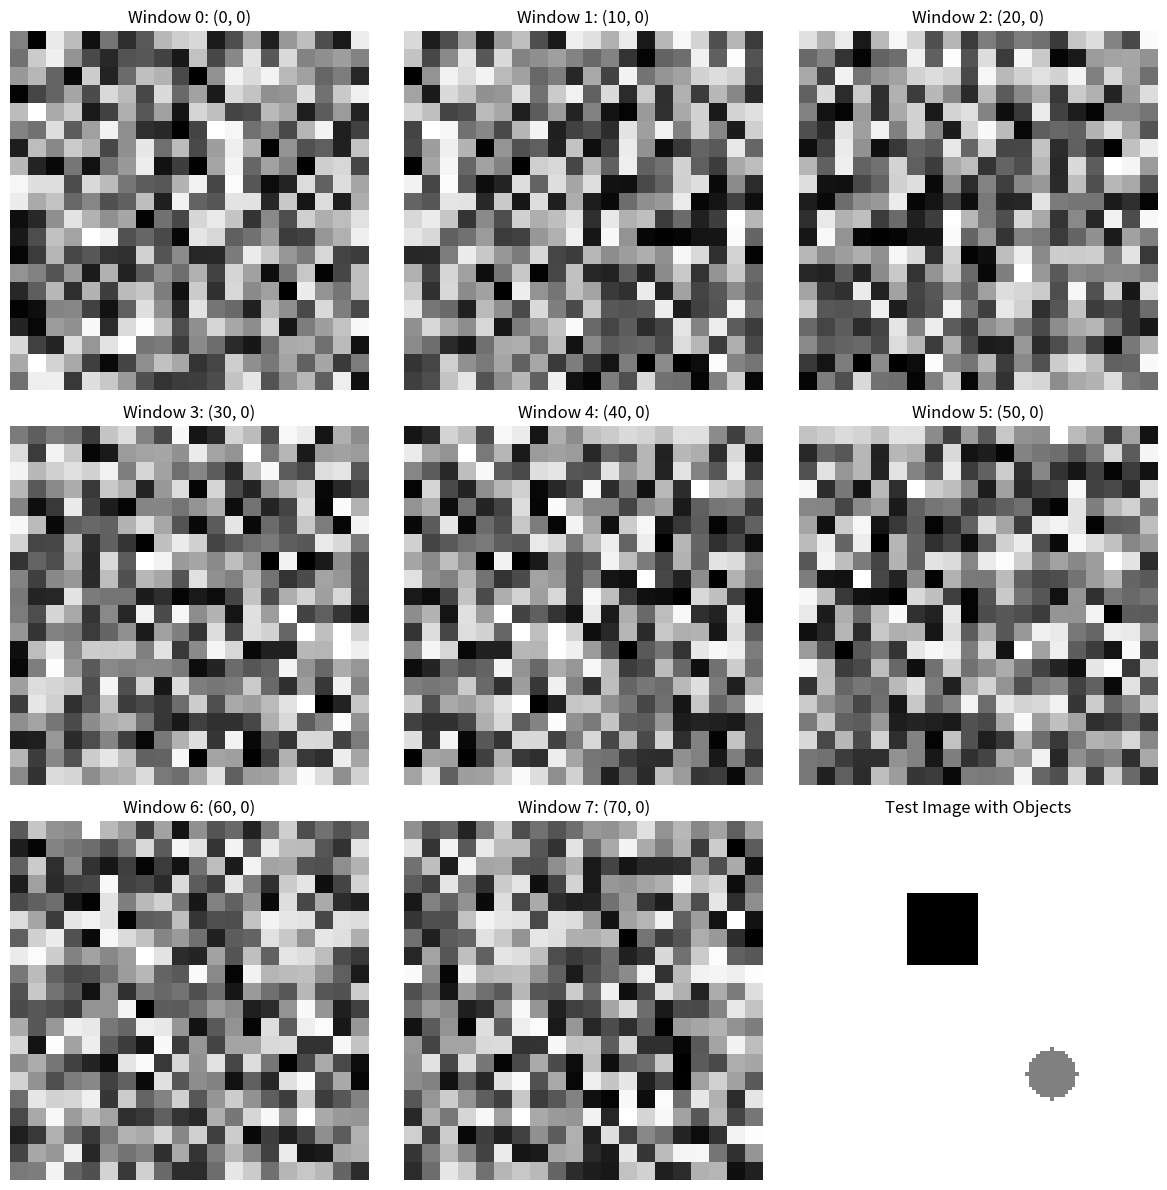

The script that saved this image: (Note: this script raises an exception after producing the figure.)
import matplotlib.pyplot as plt
import numpy as np
from matplotlib.patches import Rectangle

def sliding_window(image, window_size, step_size):
    """スライディングウィンドウを生成
    
    Args:
        image: 入力画像（2次元配列）
        window_size: ウィンドウサイズ (width, height)
        step_size: ステップサイズ (x_step, y_step)
    
    Returns:
        ウィンドウの位置と画像スライスのリスト
    """
    windows = []
    h, w = len(image), len(image[0])
    window_w, window_h = window_size
    step_x, step_y = step_size
    
    for y in range(0, h - window_h + 1, step_y):
        for x in range(0, w - window_w + 1, step_x):
            window = image[y:y+window_h, x:x+window_w]
            windows.append((x, y, window))
    
    return windows

# テスト用のダミー画像
test_image = np.random.rand(100, 100)
windows = sliding_window(test_image, (20, 20), (10, 10))

print(f"生成されたウィンドウ数: {len(windows)}")
print(f"最初のウィンドウ位置: {windows[0][:2]}")

def visualize_sliding_window(image, window_size, step_size, num_windows_to_show=9):
    """スライディングウィンドウを可視化"""
    windows = sliding_window(image, window_size, step_size)
    
    fig, axes = plt.subplots(3, 3, figsize=(12, 12))
    axes = axes.flatten()
    
    for i in range(min(num_windows_to_show, len(windows))):
        x, y, window = windows[i]
        axes[i].imshow(window, cmap='gray')
        axes[i].set_title(f'Window {i}: ({x}, {y})')
        axes[i].axis('off')
    
    plt.tight_layout()
    plt.show()

# ウィンドウの可視化
visualize_sliding_window(test_image, (20, 20), (10, 10))

def create_test_image_with_objects():
    """テスト用の物体付き画像を作成"""
    # 100x100の白い画像
    image = np.ones((100, 100)) * 255
    
    # 物体1: 20x20の黒い矩形
    image[20:40, 30:50] = 0
    
    # 物体2: 15x15の灰色の円
    center_y, center_x = 70, 70
    radius = 7
    for y in range(max(0, center_y-radius), min(100, center_y+radius+1)):
        for x in range(max(0, center_x-radius), min(100, center_x+radius+1)):
            if (x - center_x)**2 + (y - center_y)**2 <= radius**2:
                image[y, x] = 128
    
    return image

# テスト画像を作成
test_img_with_objects = create_test_image_with_objects()
plt.imshow(test_img_with_objects, cmap='gray')
plt.title('Test Image with Objects')
plt.axis('off')
plt.show()

def simple_object_detector(window, threshold=0.1):
    """単純な物体検出器
    
    ウィンドウ内の暗いピクセルの割合が閾値を超えたら物体と判定
    """
    dark_pixels = np.sum(window < 200)  # 200以下のピクセルを「暗い」と判定
    total_pixels = window.size
    dark_ratio = dark_pixels / total_pixels
    
    return dark_ratio > threshold

def detect_objects_with_sliding_window(image, window_size, step_size, threshold=0.1):
    """スライディングウィンドウで物体を検出"""
    windows = sliding_window(image, window_size, step_size)
    detections = []
    
    for x, y, window in windows:
        if simple_object_detector(window, threshold):
            detections.append((x, y, window_size[0], window_size[1]))
    
    return detections

# 物体検出を実行
detections = detect_objects_with_sliding_window(
    test_img_with_objects, 
    window_size=(15, 15), 
    step_size=5,
    threshold=0.1
)

print(f"検出された物体数: {len(detections)}")
for i, (x, y, w, h) in enumerate(detections):
    print(f"物体 {i+1}: 位置=({x}, {y}), サイズ=({w}, {h})")

def visualize_detections(image, detections):
    """検出結果を可視化"""
    plt.figure(figsize=(10, 8))
    plt.imshow(image, cmap='gray')
    
    # 検出枠を描画
    for x, y, w, h in detections:
        rect = Rectangle((x, y), w, h, linewidth=2, edgecolor='red', facecolor='none')
        plt.gca().add_patch(rect)
    
    plt.title('Object Detection Results')
    plt.axis('off')
    plt.show()

# 検出結果の可視化
visualize_detections(test_img_with_objects, detections)

def calculate_iou(box1, box2):
    """2つのバウンディングボックスのIOUを計算"""
    # box = (x, y, w, h)
    x1, y1, w1, h1 = box1
    x2, y2, w2, h2 = box2
    
    # 交差部分の座標
    x_left = max(x1, x2)
    y_top = max(y1, y2)
    x_right = min(x1 + w1, x2 + w2)
    y_bottom = min(y1 + h1, y2 + h2)
    
    if x_right < x_left or y_bottom < y_top:
        return 0.0
    
    intersection_area = (x_right - x_left) * (y_bottom - y_top)
    box1_area = w1 * h1
    box2_area = w2 * h2
    union_area = box1_area + box2_area - intersection_area
    
    return intersection_area / union_area

def non_max_suppression(detections, iou_threshold=0.5):
    """非最大値抑制を実行"""
    if not detections:
        return []
    
    # スコア順にソート（今回はランダムなスコアを割り当て）
    detections_with_scores = []
    for i, det in enumerate(detections):
        # ダミーのスコア：面積が大きいほど高いスコア
        score = det[2] * det[3]
        detections_with_scores.append((score, i, det))
    
    detections_with_scores.sort(reverse=True)
    
    suppressed = []
    used = [False] * len(detections)
    
    while detections_with_scores:
        best_score, best_idx, best_det = detections_with_scores.pop(0)
        if used[best_idx]:
            continue
        
        suppressed.append(best_det)
        used[best_idx] = True
        
        # IOUが閾値より大きい検出を抑制
        for score, idx, det in detections_with_scores:
            if not used[idx] and calculate_iou(best_det, det) > iou_threshold:
                used[idx] = True
    
    return suppressed

# NMSの実行
detections_with_overlap = [
    (25, 25, 20, 20),  # 物体1
    (30, 30, 20, 20),  # 物体1と重複
    (70, 70, 15, 15),  # 物体2
    (75, 75, 15, 15),  # 物体2と重複
    (10, 10, 10, 10),  # 偽陽性
]

nms_result = non_max_suppression(detections_with_overlap, iou_threshold=0.5)
print(f"NMS後の検出数: {len(nms_result)}")
for i, (x, y, w, h) in enumerate(nms_result):
    print(f"選択された検出 {i+1}: 位置=({x}, {y}), サイズ=({w}, {h})")

def visualize_nms(image, original_detections, nms_result):
    """NMSの前後を比較表示"""
    fig, (ax1, ax2) = plt.subplots(1, 2, figsize=(15, 6))
    
    # NMS前
    ax1.imshow(image, cmap='gray')
    for x, y, w, h in original_detections:
        rect = Rectangle((x, y), w, h, linewidth=1, edgecolor='blue', facecolor='none')
        ax1.add_patch(rect)
    ax1.set_title('Before NMS')
    ax1.axis('off')
    
    # NMS後
    ax2.imshow(image, cmap='gray')
    for x, y, w, h in nms_result:
        rect = Rectangle((x, y), w, h, linewidth=2, edgecolor='red', facecolor='none')
        ax2.add_patch(rect)
    ax2.set_title('After NMS')
    ax2.axis('off')
    
    plt.tight_layout()
    plt.show()

# NMSの可視化
visualize_nms(test_img_with_objects, detections, nms_result)

def multi_scale_object_detection(image, scales, window_size, step_size, threshold=0.1):
    """マルチスケール物体検出"""
    all_detections = []
    
    for scale in scales:
        # スケールに応じた画像サイズの変化
        scaled_size = int(window_size[0] * scale), int(window_size[1] * scale)
        
        # 画像をリサイズ（補間）
        h, w = len(image), len(image[0])
        scaled_h, scaled_w = int(h * scale), int(w * scale)
        
        # 簡易的なリサイズ（最近傍補間）
        scaled_image = np.zeros((scaled_h, scaled_w))
        for y in range(scaled_h):
            for x in range(scaled_w):
                orig_y = int(y / scale)
                orig_x = int(x / scale)
                if orig_y < h and orig_x < w:
                    scaled_image[y, x] = image[orig_y, orig_x]
        
        # スケーリングされた画像で検出
        scaled_detections = detect_objects_with_sliding_window(
            scaled_image, 
            scaled_size, 
            step_size,
            threshold
        )
        
        # 元のスケールに戻す
        original_scale_detections = []
        for x, y, w, h in scaled_detections:
            orig_x = int(x / scale)
            orig_y = int(y / scale)
            orig_w = int(w / scale)
            orig_h = int(h / scale)
            original_scale_detections.append((orig_x, orig_y, orig_w, orig_h))
        
        all_detections.extend(original_scale_detections)
        
        print(f"スケール {scale:.2f}: {len(scaled_detections)}個検出")
    
    # すべての検出に対してNMSを実行
    final_detections = non_max_suppression(all_detections, iou_threshold=0.3)
    
    return final_detections

# マルチスケール検出
scales = [0.5, 1.0, 1.5]  # 50%, 100%, 150%のスケール
multi_scale_detections = multi_scale_object_detection(
    test_img_with_objects,
    scales,
    window_size=(15, 15),
    step_size=5,
    threshold=0.1
)

print(f"\nマルチスケール検出結果: {len(multi_scale_detections)}個の物体を検出")

# マルチスケール検出結果の可視化
visualize_detections(test_img_with_objects, multi_scale_detections)